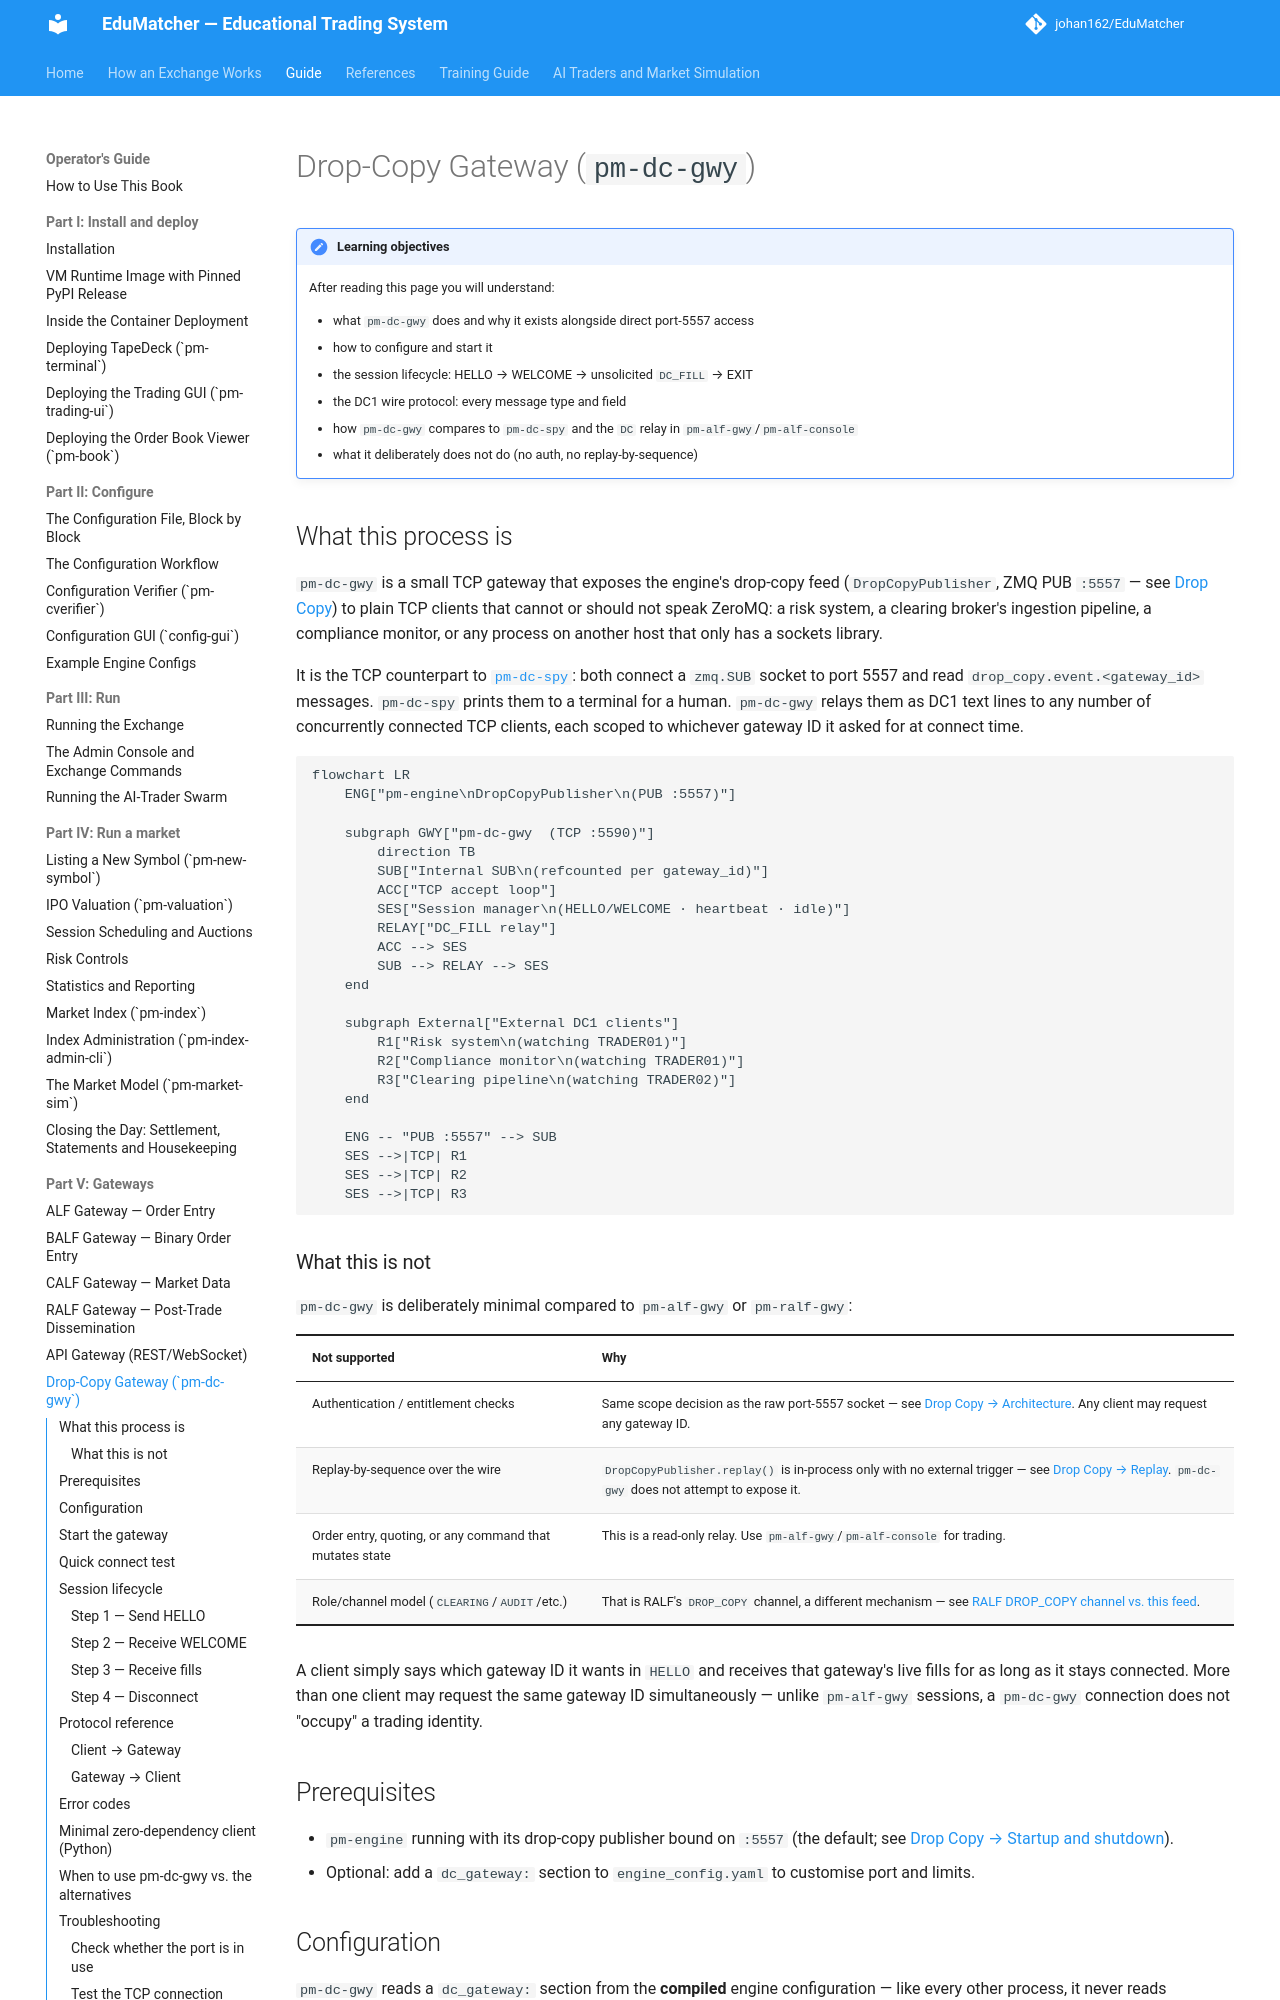

repository: johan162/EduMatcher · page: books/operator-guide/part-5-gateways/060-drop-copy-gateway/index.html · generator: mkdocs

# Drop-Copy Gateway (`pm-dc-gwy`)

<a id="config-file-location"></a>
<a id="pm-dc-gwy-drop-copy-tcp-gateway"></a>

!!! note "Learning objectives"
    After reading this page you will understand:

    - what `pm-dc-gwy` does and why it exists alongside direct port-5557 access
    - how to configure and start it
    - the session lifecycle: HELLO → WELCOME → unsolicited `DC_FILL` → EXIT
    - the DC1 wire protocol: every message type and field
    - how `pm-dc-gwy` compares to `pm-dc-spy` and the `DC` relay in `pm-alf-gwy`/`pm-alf-console`
    - what it deliberately does not do (no auth, no replay-by-sequence)


## What this process is

`pm-dc-gwy` is a small TCP gateway that exposes the engine's drop-copy feed
(`DropCopyPublisher`, ZMQ PUB `:5557` — see [Drop Copy](../../protocols-and-clients/part-3-session-behaviour/060-drop-copy.md)) to
plain TCP clients that cannot or should not speak ZeroMQ: a risk system, a
clearing broker's ingestion pipeline, a compliance monitor, or any process on
another host that only has a sockets library.

It is the TCP counterpart to [`pm-dc-spy`](../../protocols-and-clients/part-4-writing-clients/040-the-spy-tools.md): both connect a
`zmq.SUB` socket to port 5557 and read `drop_copy.event.<gateway_id>`
messages. `pm-dc-spy` prints them to a terminal for a human. `pm-dc-gwy`
relays them as DC1 text lines to any number of concurrently connected TCP
clients, each scoped to whichever gateway ID it asked for at connect time.

```mermaid
flowchart LR
    ENG["pm-engine\nDropCopyPublisher\n(PUB :5557)"]

    subgraph GWY["pm-dc-gwy  (TCP :5590)"]
        direction TB
        SUB["Internal SUB\n(refcounted per gateway_id)"]
        ACC["TCP accept loop"]
        SES["Session manager\n(HELLO/WELCOME · heartbeat · idle)"]
        RELAY["DC_FILL relay"]
        ACC --> SES
        SUB --> RELAY --> SES
    end

    subgraph External["External DC1 clients"]
        R1["Risk system\n(watching TRADER01)"]
        R2["Compliance monitor\n(watching TRADER01)"]
        R3["Clearing pipeline\n(watching TRADER02)"]
    end

    ENG -- "PUB :5557" --> SUB
    SES -->|TCP| R1
    SES -->|TCP| R2
    SES -->|TCP| R3
```

### What this is not

`pm-dc-gwy` is deliberately minimal compared to `pm-alf-gwy` or `pm-ralf-gwy`:

| Not supported | Why |
|---|---|
| Authentication / entitlement checks | Same scope decision as the raw port-5557 socket — see [Drop Copy → Architecture](../../protocols-and-clients/part-3-session-behaviour/060-drop-copy.md#architecture). Any client may request any gateway ID. |
| Replay-by-sequence over the wire | `DropCopyPublisher.replay()` is in-process only with no external trigger — see [Drop Copy → Replay](../../protocols-and-clients/part-3-session-behaviour/060-drop-copy.md#replay). `pm-dc-gwy` does not attempt to expose it. |
| Order entry, quoting, or any command that mutates state | This is a read-only relay. Use `pm-alf-gwy`/`pm-alf-console` for trading. |
| Role/channel model (`CLEARING`/`AUDIT`/etc.) | That is RALF's `DROP_COPY` channel, a different mechanism — see [RALF DROP_COPY channel vs. this feed](../../protocols-and-clients/part-3-session-behaviour/060-drop-copy.md#ralf-drop_copy-channel-vs-this-feed). |

A client simply says which gateway ID it wants in `HELLO` and receives that
gateway's live fills for as long as it stays connected. More than one client
may request the same gateway ID simultaneously — unlike `pm-alf-gwy` sessions,
a `pm-dc-gwy` connection does not "occupy" a trading identity.
